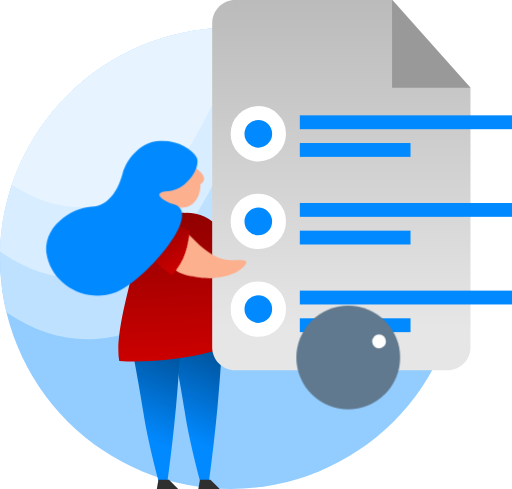
t = 0.00 s
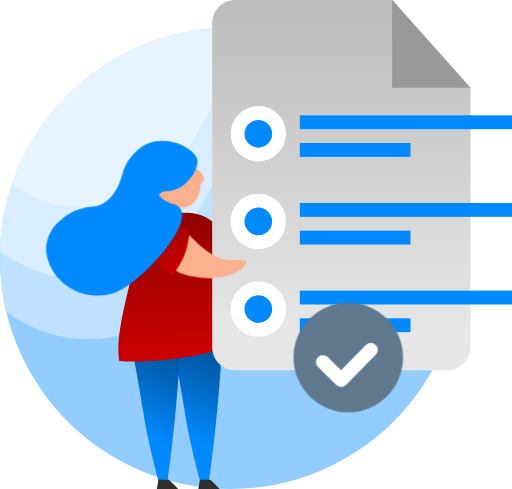
t = 0.37 s
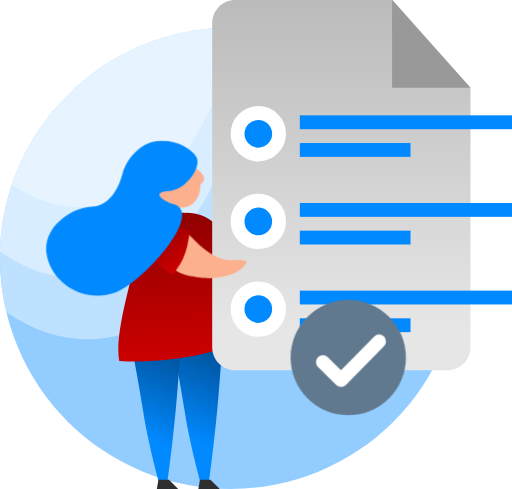
t = 0.75 s
t = 1.00 s: frame unchanged from t = 0.75 s, image omitted
t = 1.50 s: frame unchanged from t = 0.75 s, image omitted
t = 1.85 s: frame unchanged from t = 0.75 s, image omitted

The animated SVG that drew these frames (rendered in a browser with its animation timeline set to each time). Animation: 10 CSS @keyframes rules; one cycle of 2.20 s, repeats indefinitely.

<svg width="111" height="106" viewBox="0 0 111 106" version="1.1" xmlns="http://www.w3.org/2000/svg" xmlns:xlink="http://www.w3.org/1999/xlink" id="el_rLhfMrBA3"><style>@-webkit-keyframes kf_el_TXurq1G7I8N_an_R94Z1l7Tq{0%{-webkit-transform: translate(32.23267364501953px, 48.97306442260742px) translate(-32.23267364501953px, -48.97306442260742px) translate(2px, 0px);transform: translate(32.23267364501953px, 48.97306442260742px) translate(-32.23267364501953px, -48.97306442260742px) translate(2px, 0px);}100%{-webkit-transform: translate(32.23267364501953px, 48.97306442260742px) translate(-32.23267364501953px, -48.97306442260742px) translate(2px, 0px);transform: translate(32.23267364501953px, 48.97306442260742px) translate(-32.23267364501953px, -48.97306442260742px) translate(2px, 0px);}}@keyframes kf_el_TXurq1G7I8N_an_R94Z1l7Tq{0%{-webkit-transform: translate(32.23267364501953px, 48.97306442260742px) translate(-32.23267364501953px, -48.97306442260742px) translate(2px, 0px);transform: translate(32.23267364501953px, 48.97306442260742px) translate(-32.23267364501953px, -48.97306442260742px) translate(2px, 0px);}100%{-webkit-transform: translate(32.23267364501953px, 48.97306442260742px) translate(-32.23267364501953px, -48.97306442260742px) translate(2px, 0px);transform: translate(32.23267364501953px, 48.97306442260742px) translate(-32.23267364501953px, -48.97306442260742px) translate(2px, 0px);}}@-webkit-keyframes kf_el_jItdXrawvue_an_y482HcCnP{0%{-webkit-transform: translate(29.824878692626953px, 47.28550338745117px) translate(-29.824878692626953px, -47.28550338745117px) translate(2px, 0px);transform: translate(29.824878692626953px, 47.28550338745117px) translate(-29.824878692626953px, -47.28550338745117px) translate(2px, 0px);}100%{-webkit-transform: translate(29.824878692626953px, 47.28550338745117px) translate(-29.824878692626953px, -47.28550338745117px) translate(2px, 0px);transform: translate(29.824878692626953px, 47.28550338745117px) translate(-29.824878692626953px, -47.28550338745117px) translate(2px, 0px);}}@keyframes kf_el_jItdXrawvue_an_y482HcCnP{0%{-webkit-transform: translate(29.824878692626953px, 47.28550338745117px) translate(-29.824878692626953px, -47.28550338745117px) translate(2px, 0px);transform: translate(29.824878692626953px, 47.28550338745117px) translate(-29.824878692626953px, -47.28550338745117px) translate(2px, 0px);}100%{-webkit-transform: translate(29.824878692626953px, 47.28550338745117px) translate(-29.824878692626953px, -47.28550338745117px) translate(2px, 0px);transform: translate(29.824878692626953px, 47.28550338745117px) translate(-29.824878692626953px, -47.28550338745117px) translate(2px, 0px);}}@-webkit-keyframes kf_el_lo2il_9DFME_an_k9mR0XFfU{0%{-webkit-transform: translate(12.5px, 12.5px) scale(0.9, 0.9) translate(-12.5px, -12.5px);transform: translate(12.5px, 12.5px) scale(0.9, 0.9) translate(-12.5px, -12.5px);}7.58%{-webkit-transform: translate(12.5px, 12.5px) scale(1, 1) translate(-12.5px, -12.5px);transform: translate(12.5px, 12.5px) scale(1, 1) translate(-12.5px, -12.5px);}16.67%{-webkit-transform: translate(12.5px, 12.5px) scale(0.95, 0.95) translate(-12.5px, -12.5px);transform: translate(12.5px, 12.5px) scale(0.95, 0.95) translate(-12.5px, -12.5px);}22.73%{-webkit-transform: translate(12.5px, 12.5px) scale(1, 1) translate(-12.5px, -12.5px);transform: translate(12.5px, 12.5px) scale(1, 1) translate(-12.5px, -12.5px);}100%{-webkit-transform: translate(12.5px, 12.5px) scale(1, 1) translate(-12.5px, -12.5px);transform: translate(12.5px, 12.5px) scale(1, 1) translate(-12.5px, -12.5px);}}@keyframes kf_el_lo2il_9DFME_an_k9mR0XFfU{0%{-webkit-transform: translate(12.5px, 12.5px) scale(0.9, 0.9) translate(-12.5px, -12.5px);transform: translate(12.5px, 12.5px) scale(0.9, 0.9) translate(-12.5px, -12.5px);}7.58%{-webkit-transform: translate(12.5px, 12.5px) scale(1, 1) translate(-12.5px, -12.5px);transform: translate(12.5px, 12.5px) scale(1, 1) translate(-12.5px, -12.5px);}16.67%{-webkit-transform: translate(12.5px, 12.5px) scale(0.95, 0.95) translate(-12.5px, -12.5px);transform: translate(12.5px, 12.5px) scale(0.95, 0.95) translate(-12.5px, -12.5px);}22.73%{-webkit-transform: translate(12.5px, 12.5px) scale(1, 1) translate(-12.5px, -12.5px);transform: translate(12.5px, 12.5px) scale(1, 1) translate(-12.5px, -12.5px);}100%{-webkit-transform: translate(12.5px, 12.5px) scale(1, 1) translate(-12.5px, -12.5px);transform: translate(12.5px, 12.5px) scale(1, 1) translate(-12.5px, -12.5px);}}@-webkit-keyframes kf_el_ctD3Bq5up7w_an_Fv6L5L6EI8{0%{stroke-dasharray: 17.29;}22.73%{stroke-dasharray: 17.29;}68.18%{stroke-dasharray: 17.29;}100%{stroke-dasharray: 17.29;}}@keyframes kf_el_ctD3Bq5up7w_an_Fv6L5L6EI8{0%{stroke-dasharray: 17.29;}22.73%{stroke-dasharray: 17.29;}68.18%{stroke-dasharray: 17.29;}100%{stroke-dasharray: 17.29;}}@-webkit-keyframes kf_el_ctD3Bq5up7w_an_PX-mjxVQk{0%{stroke-dashoffset: 17.29;}22.73%{stroke-dashoffset: 0;}68.18%{stroke-dashoffset: 0;}100%{stroke-dashoffset: 0;}}@keyframes kf_el_ctD3Bq5up7w_an_PX-mjxVQk{0%{stroke-dashoffset: 17.29;}22.73%{stroke-dashoffset: 0;}68.18%{stroke-dashoffset: 0;}100%{stroke-dashoffset: 0;}}#el_rLhfMrBA3 *{-webkit-animation-duration: 2.2s;animation-duration: 2.2s;-webkit-animation-iteration-count: infinite;animation-iteration-count: infinite;-webkit-animation-timing-function: cubic-bezier(0, 0, 1, 1);animation-timing-function: cubic-bezier(0, 0, 1, 1);}#el_i8IKd-2Hs_{stroke: none;stroke-width: 1;fill: none;}#el_ZJ2ioNS8-m{-webkit-transform: translate(0px, 6px);transform: translate(0px, 6px);}#el_usXTz3hhyX{fill: #93CDFF;}#el_MTxgtNdtOG{fill: #BEE1FF;}#el_1eWZfkkRQJ{fill: #D8EDFF;}#el_myFVrekSej{fill: #E7F4FF;}#el_Rtd9vOxhBZ{fill: url(#linearGradient-1);-webkit-transform: translate(84.402972px, 0px) scale(-1, 1);transform: translate(84.402972px, 0px) scale(-1, 1);}#el_4jTclvLQi-{fill: url(#linearGradient-1);-webkit-transform: translate(66.402972px, 0px) scale(-1, 1);transform: translate(66.402972px, 0px) scale(-1, 1);}#el_cBkClW0RPb{-webkit-transform: translate(28.177204116844997px, 25.974546233285px) rotate(11deg);transform: translate(28.177204116844997px, 25.974546233285px) rotate(11deg);}#el_jTkhRWscO-{-webkit-transform: translate(27.644869441580003px, 33.56952724914px) rotate(-150deg);transform: translate(27.644869441580003px, 33.56952724914px) rotate(-150deg);}#el_L4IeY7YzkL{-webkit-transform: translate(0px, 0px);transform: translate(0px, 0px);}#el_L_aCmPQ9-3{fill: #FCB08E;-webkit-transform: translate(15.4822067925074px, -3.086461550536958px) rotate(-309deg);transform: translate(15.4822067925074px, -3.086461550536958px) rotate(-309deg);}#el_bcRK-Nj77b{fill: url(#linearGradient-2);-webkit-transform: translate(2.617533336842521px, -1.9491245157560506px) rotate(17deg);transform: translate(2.617533336842521px, -1.9491245157560506px) rotate(17deg);}#el_Qv6yt44bei{fill: url(#linearGradient-3);-webkit-transform: translate(-7.47154696718604px, 5.415387146914288px) rotate(-14deg);transform: translate(-7.47154696718604px, 5.415387146914288px) rotate(-14deg);}#el_f0WYWcO2UiU{fill: #2F2F2F;}#el_avAf2Ovj3QO{fill: #2F2F2F;}#el_Jy0Tvs6OWPc{fill: url(#linearGradient-4);}#el_F-S3FolIRUX{fill: #0189FF;}#el_7oeTkvjCRYS{fill: #0189FF;}#el_yhjJ_gpcdd3{fill: #0189FF;}#el_71iDYChYqgT{fill: #0189FF;}#el__YxGc9QgHWj{fill: #0189FF;}#el_KhSqsYv2GyL{fill: #0189FF;}#el_rhUak94JSP5{stroke: #FFFFFF;stroke-width: 3;fill: #0189FF;}#el_9GvWv3P0ypE{stroke: #FFFFFF;stroke-width: 3;fill: #0189FF;}#el_QaTAkxjP2-_{stroke: #FFFFFF;stroke-width: 3;fill: #0189FF;}#el_K0NnB23YehK{fill: #999999;}#el_fNTvvuv99FA{-webkit-transform: translate(63px, 65px);transform: translate(63px, 65px);}#el_lo2il_9DFME{fill: #60798E;}#el_ctD3Bq5up7w{stroke: #FFFFFF;stroke-width: 3;-webkit-animation-fill-mode: backwards, backwards;animation-fill-mode: backwards, backwards;stroke-dashoffset: 17.29;-webkit-animation-name: kf_el_ctD3Bq5up7w_an_PX-mjxVQk, kf_el_ctD3Bq5up7w_an_Fv6L5L6EI8;animation-name: kf_el_ctD3Bq5up7w_an_PX-mjxVQk, kf_el_ctD3Bq5up7w_an_Fv6L5L6EI8;-webkit-animation-timing-function: cubic-bezier(0.42, 0, 0.58, 1), cubic-bezier(0.42, 0, 0.58, 1);animation-timing-function: cubic-bezier(0.42, 0, 0.58, 1), cubic-bezier(0.42, 0, 0.58, 1);stroke-dasharray: 17.29;}#el_TXurq1G7I8N{fill: #FCB08E;-webkit-transform: translate(-0.9475211760877613px, 0.7380554973879541px) rotate(-361deg);transform: translate(-0.9475211760877613px, 0.7380554973879541px) rotate(-361deg);}#el_jItdXrawvue{fill: url(#linearGradient-5);-webkit-transform: translate(-24.052943609455987px, 29.572961066559976px) rotate(-35deg);transform: translate(-24.052943609455987px, 29.572961066559976px) rotate(-35deg);}#el_lYQby0AkLnp{fill: #FCB08E;}#el_2z4dqTpeyi_{fill: #0189FF;-webkit-transform: translate(-5.589271204159733px, 3.6162235986454974px) rotate(-7deg);transform: translate(-5.589271204159733px, 3.6162235986454974px) rotate(-7deg);}#el_lYQby0AkLnp_an_STfqFEmW-{-webkit-transform: translate(38.867483139038086px, 39.3150520324707px) rotate(20deg) translate(-38.867483139038086px, -39.3150520324707px);transform: translate(38.867483139038086px, 39.3150520324707px) rotate(20deg) translate(-38.867483139038086px, -39.3150520324707px);}#el_2z4dqTpeyi__an_keSgccaDB{-webkit-transform: translate(44.23860168457031px, 31.612102508544922px) rotate(5deg) translate(-44.23860168457031px, -31.612102508544922px);transform: translate(44.23860168457031px, 31.612102508544922px) rotate(5deg) translate(-44.23860168457031px, -31.612102508544922px);}#el_TXurq1G7I8N_an_HdsnymPqu{-webkit-transform: translate(32.23267364501953px, 48.97306442260742px) rotate(0deg) translate(-32.23267364501953px, -48.97306442260742px);transform: translate(32.23267364501953px, 48.97306442260742px) rotate(0deg) translate(-32.23267364501953px, -48.97306442260742px);}#el_lo2il_9DFME_an_k9mR0XFfU{-webkit-animation-fill-mode: backwards;animation-fill-mode: backwards;-webkit-transform: translate(12.5px, 12.5px) scale(0.9, 0.9) translate(-12.5px, -12.5px);transform: translate(12.5px, 12.5px) scale(0.9, 0.9) translate(-12.5px, -12.5px);-webkit-animation-name: kf_el_lo2il_9DFME_an_k9mR0XFfU;animation-name: kf_el_lo2il_9DFME_an_k9mR0XFfU;-webkit-animation-timing-function: cubic-bezier(0, 0, 1, 1);animation-timing-function: cubic-bezier(0, 0, 1, 1);}#el_jItdXrawvue_an_y482HcCnP{-webkit-animation-fill-mode: backwards;animation-fill-mode: backwards;-webkit-transform: translate(29.824878692626953px, 47.28550338745117px) translate(-29.824878692626953px, -47.28550338745117px) translate(2px, 0px);transform: translate(29.824878692626953px, 47.28550338745117px) translate(-29.824878692626953px, -47.28550338745117px) translate(2px, 0px);-webkit-animation-name: kf_el_jItdXrawvue_an_y482HcCnP;animation-name: kf_el_jItdXrawvue_an_y482HcCnP;-webkit-animation-timing-function: cubic-bezier(0, 0, 1, 1);animation-timing-function: cubic-bezier(0, 0, 1, 1);}#el_TXurq1G7I8N_an_R94Z1l7Tq{-webkit-animation-fill-mode: backwards;animation-fill-mode: backwards;-webkit-transform: translate(32.23267364501953px, 48.97306442260742px) translate(-32.23267364501953px, -48.97306442260742px) translate(2px, 0px);transform: translate(32.23267364501953px, 48.97306442260742px) translate(-32.23267364501953px, -48.97306442260742px) translate(2px, 0px);-webkit-animation-name: kf_el_TXurq1G7I8N_an_R94Z1l7Tq;animation-name: kf_el_TXurq1G7I8N_an_R94Z1l7Tq;-webkit-animation-timing-function: cubic-bezier(0, 0, 1, 1);animation-timing-function: cubic-bezier(0, 0, 1, 1);}#el_2z4dqTpeyi__an_ar05E2Jbm{-webkit-transform: translate(26.767732620239258px, 31.612102508544922px) rotate(0deg) translate(-26.767732620239258px, -31.612102508544922px);transform: translate(26.767732620239258px, 31.612102508544922px) rotate(0deg) translate(-26.767732620239258px, -31.612102508544922px);}#el_2z4dqTpeyi__an_zfBsjd2n1{-webkit-transform: translate(44.23860168457031px, 31.612102508544922px) translate(-44.23860168457031px, -31.612102508544922px) translate(1px, 0px);transform: translate(44.23860168457031px, 31.612102508544922px) translate(-44.23860168457031px, -31.612102508544922px) translate(1px, 0px);}#el_lYQby0AkLnp_an_AGwgQFR1P{-webkit-transform: translate(33.490840911865234px, 33.60136413574219px) rotate(0deg) translate(-33.490840911865234px, -33.60136413574219px);transform: translate(33.490840911865234px, 33.60136413574219px) rotate(0deg) translate(-33.490840911865234px, -33.60136413574219px);}</style>
    <!-- Generator: Sketch 53.2 (72643) - https://sketchapp.com -->
    <title>Examen rendido femenino</title>
    <desc>Created with Sketch.</desc>
    <defs>
        <linearGradient x1="46.6570145%" y1="21.1904792%" x2="54.8532999%" y2="75.296077%" id="linearGradient-1">
            <stop stop-color="#00559F" offset="0%"/>
            <stop stop-color="#0189FF" offset="100%"/>
        </linearGradient>
        <linearGradient x1="77.7805927%" y1="121.584971%" x2="25.2374201%" y2="14.8998958%" id="linearGradient-2">
            <stop stop-color="#0084C1" offset="0%"/>
            <stop stop-color="#004D8E" offset="100%"/>
        </linearGradient>
        <linearGradient x1="50%" y1="0%" x2="50%" y2="100%" id="linearGradient-3">
            <stop stop-color="#900000" offset="0%"/>
            <stop stop-color="#CC0000" offset="100%"/>
        </linearGradient>
        <linearGradient x1="50%" y1="88.7308881%" x2="50%" y2="2.77555756e-15%" id="linearGradient-4">
            <stop stop-color="#E6E6E6" offset="0%"/>
            <stop stop-color="#BBBBBB" offset="100%"/>
        </linearGradient>
        <linearGradient x1="50%" y1="0%" x2="50%" y2="100%" id="linearGradient-5">
            <stop stop-color="#900000" offset="0%"/>
            <stop stop-color="#CC0000" offset="100%"/>
        </linearGradient>
    </defs>
    <g id="el_i8IKd-2Hs_" fill-rule="evenodd">
        <g id="el_g1aTYrESaQ">
            <g id="el_ZJ2ioNS8-m">
                <circle id="el_usXTz3hhyX" cx="50" cy="50" r="50"/>
                <path d="M84.4113362,13.7250671 C83.8721035,16.6250083 80.8966668,19.1246053 75.4850261,21.2238584 C47.3678733,32.1309049 54.4135044,52.9842065 34.7241118,63.3187907 C23.0569367,69.4426668 11.9412746,68.9041052 1.37712536,61.7031058 C0.476820569,57.9489955 1.37134748e-12,54.0301815 1.37134748e-12,50 C1.37134748e-12,22.3857625 22.3857625,2.84217094e-14 50,2.84217094e-14 C63.3331158,2.84217094e-14 75.44732,5.21878114 84.4113362,13.7250671 Z" id="el_MTxgtNdtOG"/>
                <path d="M2.58970276e-12,48.5176343 C0.784049141,21.5890633 22.8600499,-2.13162821e-14 49.9784467,-2.13162821e-14 C59.5744489,-2.13162821e-14 68.5390729,2.70325154 76.1523385,7.38977455 C74.7453053,8.68187049 72.6625874,9.86293041 69.9041848,10.9329543 C43.565244,21.1502069 50.1652885,40.684684 31.7211113,50.3656785 C20.6138092,56.1956881 10.0401054,55.5796734 2.53397303e-12,48.5176343 Z" id="el_1eWZfkkRQJ"/>
                <path d="M2.6,34.0615856 C9.25410068,14.2622427 27.964469,3.90798505e-14 50.0059626,3.90798505e-14 C53.8901464,3.90798505e-14 57.6708855,0.442899641 61.3004325,1.28095163 C42.5109744,10.9990721 46.6582553,27.0535391 30.9527476,35.2970586 C21.0369043,40.5016944 11.5859884,40.08987 2.6,34.0615856 Z" id="el_myFVrekSej"/>
            </g>
            <path d="M36,69.8115474 C36.3289326,76.6947678 36.7462929,82.8587623 37.2520808,88.3035311 C37.7578688,93.7482998 38.3907429,99.2197045 39.1507031,104.717745 L40.9274022,104.717745 C42.5962037,98.4511616 43.748631,93.2235682 44.384684,89.034965 C45.020737,84.8463619 46.360166,77.5013735 48.4029711,67 L36,69.8115474 Z" id="el_Rtd9vOxhBZ"/>
            <path d="M27,69.8115474 C27.3289326,76.6947678 27.7462929,82.8587623 28.2520808,88.3035311 C28.7578688,93.7482998 29.3907429,99.2197045 30.1507031,104.717745 L31.9274022,104.717745 C33.5962037,98.4511616 34.748631,93.2235682 35.384684,89.034965 C36.020737,84.8463619 37.360166,77.5013735 39.4029711,67 L27,69.8115474 Z" id="el_4jTclvLQi-"/>
            <g id="el_cBkClW0RPb">
                <g id="el_jTkhRWscO-">
                    <g id="el_L4IeY7YzkL">
                        <path d="M3.81823709,9.02891987 C6.58804697,9.14545241 8.16498796,10.8084773 9.66744586,12.3599194 C11.9211327,14.6870826 14.5775657,16.5353903 17.239225,16.5353903 C19.9008843,16.5353903 21.7081859,16.3156317 19.6980442,18.2335841 C17.6879025,20.1515364 13.1038006,20.7129682 10.3814357,20.1773911 C7.65907074,19.6418139 5.47549986,19.685747 3.31792893,16.3623174 C0.716546762,12.3552601 0.636638862,8.65481582 3.81823709,9.02891987 Z" id="el_L_aCmPQ9-3"/>
                        <path d="M4.80279624,13.5978825 C6.77718912,13.2490402 8.53152974,12.4726415 10.0658181,11.2686863 C11.6001064,10.0647312 12.7006057,8.98442598 13.367316,8.02777072 C11.4675365,4.68875457 8.70565068,2.69231838 5.08165863,2.03846215 C1.45766659,1.38460591 1.36471246,5.23774603 4.80279624,13.5978825 Z" id="el_bcRK-Nj77b"/>
                    </g>
                </g>
                <path d="M33.2275768,45.0847011 C30.2540713,47.1320312 26.4447426,47.0960981 23.095813,47.7790664 C17.8246999,48.8540377 10.2012212,49.4540174 3.49475636,48.6549455 C2.77936023,43.0494616 6.58023405,32.8813656 7.47994489,29.030197 C9.56399315,20.1095295 13.7537005,16.6432397 19.5740974,17.3276234 C22.3439072,17.444156 25.3742584,18.8797166 26.2616906,20.9182894 C28.768749,26.6774013 32.4787153,39.2843714 33.2275768,45.0847011 Z" id="el_Qv6yt44bei"/>
            </g>
            <polygon id="el_f0WYWcO2UiU" points="43 106 47.6377719 106 45.6263389 104 43.3514485 104"/>
            <polygon id="el_avAf2Ovj3QO" points="34 106 38.6377719 106 36.6263389 104 34.3514485 104"/>
            <path d="M51,-7.10542736e-15 L85.1023314,-7.10542736e-15 L102,19.0079162 L102,75.2556463 C102,78.01707 99.7614237,80.2556463 97,80.2556463 L51,80.2556463 C48.2385763,80.2556463 46,78.01707 46,75.2556463 L46,5 C46,2.23857625 48.2385763,-6.59816204e-15 51,-7.10542736e-15 Z" id="el_Jy0Tvs6OWPc"/>
            <rect id="el_F-S3FolIRUX" x="65" y="25" width="46" height="3"/>
            <rect id="el_7oeTkvjCRYS" x="65" y="31" width="24" height="3"/>
            <rect id="el_yhjJ_gpcdd3" x="65" y="44" width="46" height="3"/>
            <rect id="el_71iDYChYqgT" x="65" y="50" width="24" height="3"/>
            <rect id="el__YxGc9QgHWj" x="65" y="63" width="46" height="3"/>
            <rect id="el_KhSqsYv2GyL" x="65" y="69" width="24" height="3"/>
            <circle id="el_rhUak94JSP5" cx="56" cy="29" r="4.5"/>
            <circle id="el_9GvWv3P0ypE" cx="56" cy="48" r="4.5"/>
            <circle id="el_QaTAkxjP2-_" cx="56" cy="67" r="4.5"/>
            <polygon id="el_K0NnB23YehK" points="85 9.05941988e-14 85 19.0079162 102 19.0079162"/>
            <g id="el_fNTvvuv99FA">
                <g id="el_au6C4LJiS7F">
                    <g id="el_lo2il_9DFME_an_k9mR0XFfU" data-animator-group="true" data-animator-type="2"><circle id="el_lo2il_9DFME" cx="12.5" cy="12.5" r="12.5"/></g>
                    <polyline id="el_ctD3Bq5up7w" stroke-linecap="round" stroke-linejoin="round" points="7 13.4718602 10.9374822 17.3746195 19.1800379 9"/>
                </g>
            </g>
            <g id="el_TXurq1G7I8N_an_R94Z1l7Tq" data-animator-group="true" data-animator-type="0"><path d="M34.6543133,48.9992031 C37.4241232,49.1157357 39.0010642,50.7787606 40.5035221,52.3302027 C42.7572089,54.6573659 45.4136419,56.5056736 48.0753012,56.5056736 C50.7369606,56.5056736 52.5442622,56.285915 50.5341205,58.2038673 C48.5239787,60.1218196 43.9398768,60.6832515 41.2175119,60.1476743 C38.495147,59.6120972 36.3115761,59.6560303 34.1540052,56.3326007 C31.552623,52.3255434 31.4727151,48.6250991 34.6543133,48.9992031 Z" id="el_TXurq1G7I8N"/></g>
            <g id="el_jItdXrawvue_an_y482HcCnP" data-animator-group="true" data-animator-type="0"><path d="M31.3511074,58.5736502 C33.3255003,58.2248079 35.0798409,57.4484092 36.6141292,56.2444541 C38.1484176,55.0404989 39.2489169,53.9601937 39.9156272,53.0035384 C37.7355043,48.2296124 35.1867576,46.4449607 32.2693869,47.6495834 C29.3520163,48.8542061 29.0459231,52.4955617 31.3511074,58.5736502 Z" id="el_jItdXrawvue"/></g>
            <path d="M42.5114983,36.4810616 C43.7817163,37.4768764 44.35352,38.2726123 44.2269092,38.8682692 C44.136075,39.2956102 43.8379538,39.6898647 43.4633124,39.9372695 C43.5179341,42.2964881 42.3717628,44.3335489 40.4893166,44.8733317 C38.1236469,45.5516766 34.5769496,43.970125 33.6951013,40.8947544 C32.8132529,37.8193838 34.9301916,34.4147743 37.2958613,33.7364294 C39.2195152,33.1848305 41.3196908,34.3666306 42.5114983,36.4810616 Z" id="el_lYQby0AkLnp"/>
            <path d="M38.1204559,45.6893986 C36.3245468,45.0498405 32.9887083,42.3829647 37.1204731,42.6566213 C41.2522379,42.930278 44.9588069,38.1735932 44.1187041,36.1069179 C43.2786014,34.0402426 40.1114252,31.6121025 36.011281,31.6121025 C31.9111368,31.6121025 28.8141023,35.1173165 27.7950586,37.6277782 C26.776015,40.1382398 24.4376588,44.3191426 20.2103906,43.9812982 C15.9831223,43.6434538 8.67953661,47.1214108 9.3385933,53.572156 C9.99764999,60.0229012 16.5874974,64.5713037 22.9598177,63.1152873 C29.3321381,61.6592708 44.1278204,48.5165161 38.1204559,45.6893986 Z" id="el_2z4dqTpeyi_"/>
        </g>
    </g>
</svg>